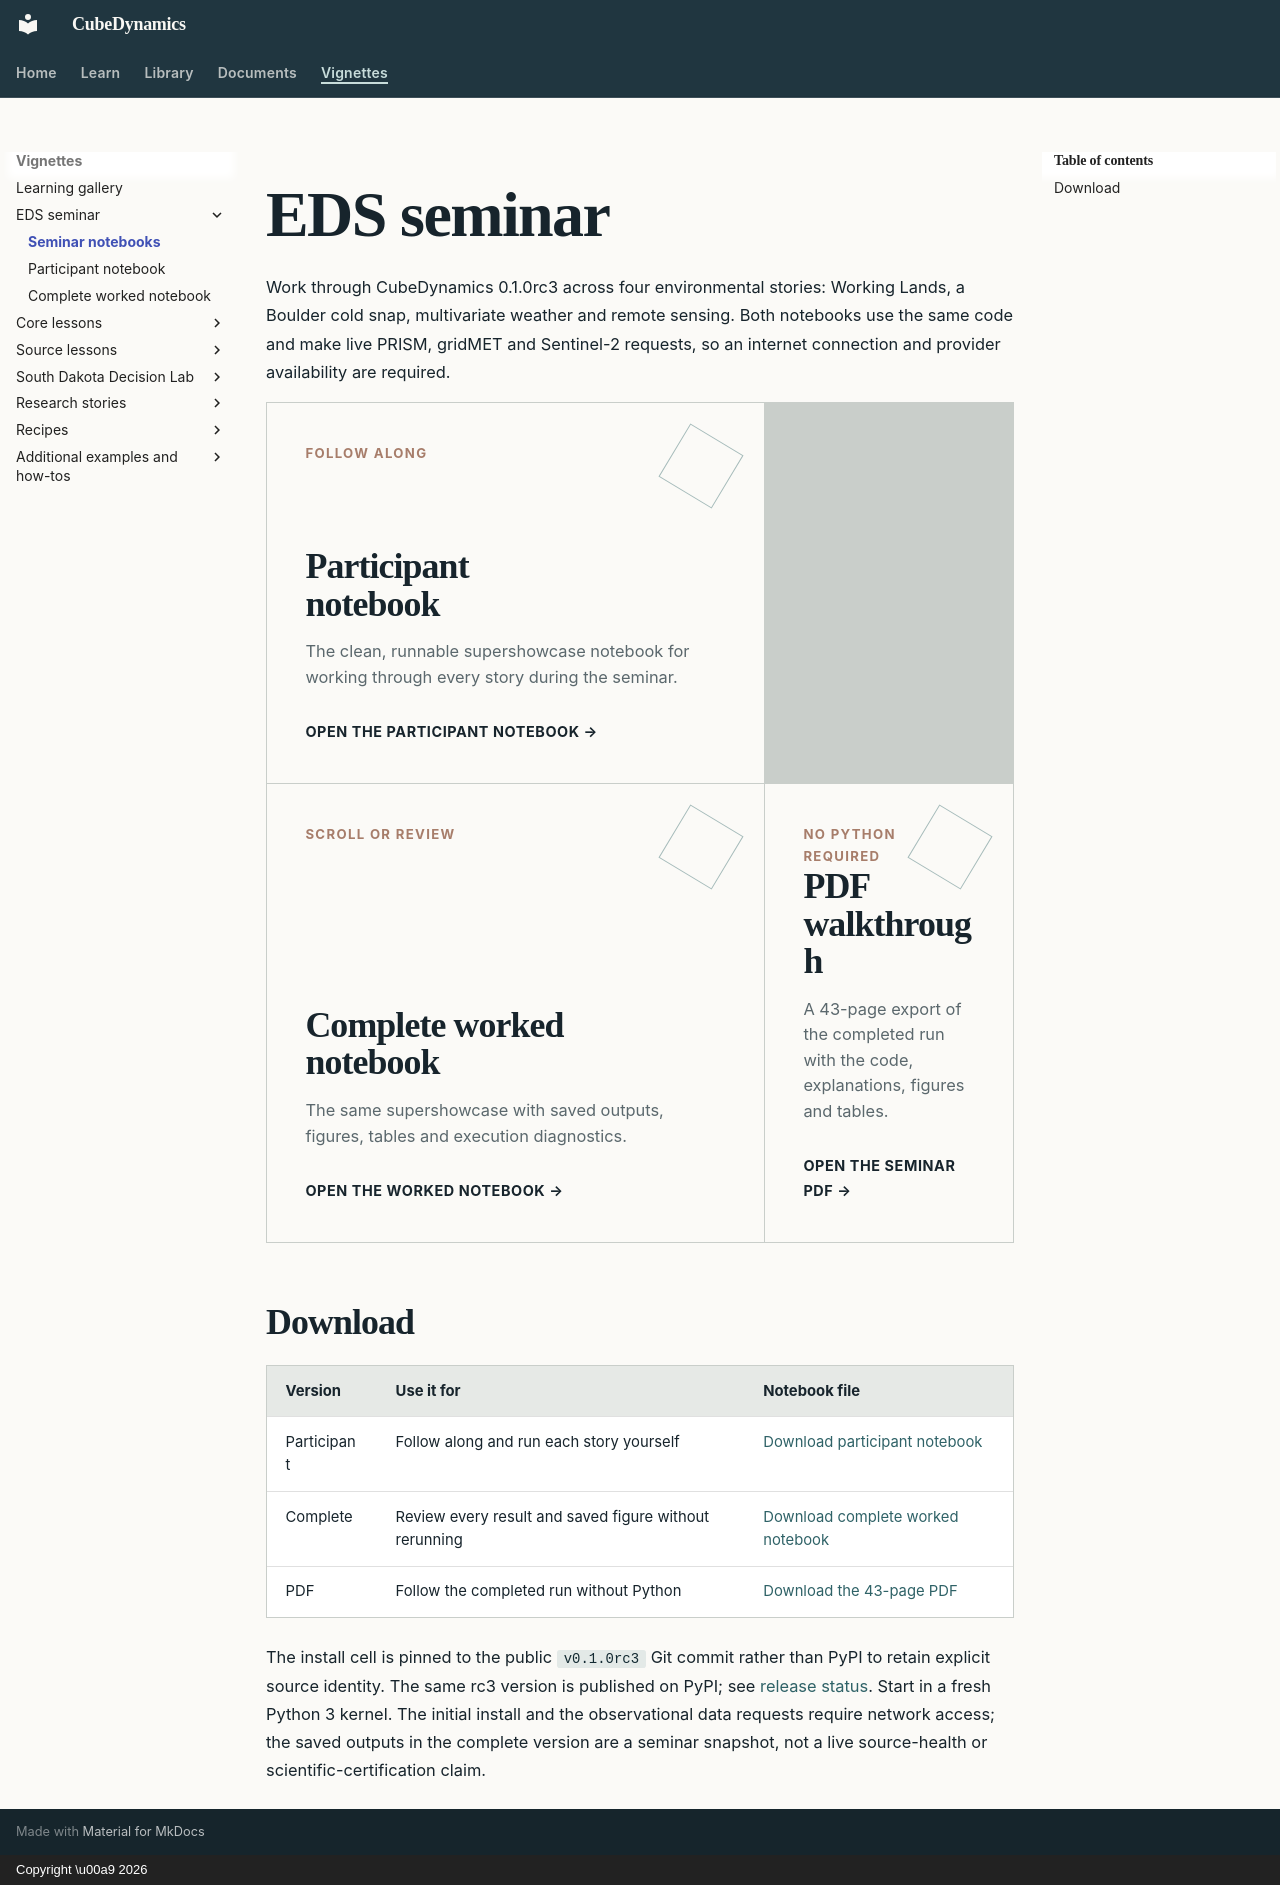

repository: CU-ESIIL/cubedynamics · page: vignettes/eds_seminar/index.html · generator: mkdocs · copyright: Copyright \u00a9 2026

---
description: "Participant and complete worked notebooks for the CubeDynamics EDS seminar."
---

# EDS seminar

Work through CubeDynamics 0.1.0rc3 across four environmental stories: Working
Lands, a Boulder cold snap, multivariate weather and remote sensing. Both
notebooks use the same code and make live PRISM, gridMET and Sentinel-2
requests, so an internet connection and provider availability are required.

<div class="cd-gallery">
  <a class="cd-gallery-card cd-gallery-card--wide" href="participant/">
    <small>Follow along</small>
    <h3>Participant notebook</h3>
    <p>The clean, runnable supershowcase notebook for working through every story during the seminar.</p>
    <strong>Open the participant notebook →</strong>
  </a>
  <a class="cd-gallery-card cd-gallery-card--wide" href="answers/">
    <small>Scroll or review</small>
    <h3>Complete worked notebook</h3>
    <p>The same supershowcase with saved outputs, figures, tables and execution diagnostics.</p>
    <strong>Open the worked notebook →</strong>
  </a>
  <a class="cd-gallery-card" href="eds_seminar_supershowcase.pdf">
    <small>No Python required</small>
    <h3>PDF walkthrough</h3>
    <p>A 43-page export of the completed run with the code, explanations, figures and tables.</p>
    <strong>Open the seminar PDF →</strong>
  </a>
</div>

## Download

| Version | Use it for | Notebook file |
| --- | --- | --- |
| Participant | Follow along and run each story yourself | <a href="participant/participant.ipynb" download>Download participant notebook</a> |
| Complete | Review every result and saved figure without rerunning | <a href="answers/answers.ipynb" download>Download complete worked notebook</a> |
| PDF | Follow the completed run without Python | <a href="eds_seminar_supershowcase.pdf" download>Download the 43-page PDF</a> |

The install cell is pinned to the public `v0.1.0rc3` Git commit rather than
PyPI to retain explicit source identity. The same rc3 version is published on
PyPI; see [release status](../../project/release_status.md). Start in a fresh Python 3 kernel.
The initial install and the observational data requests require network access;
the saved outputs in the complete version are a seminar snapshot, not a live
source-health or scientific-certification claim.
